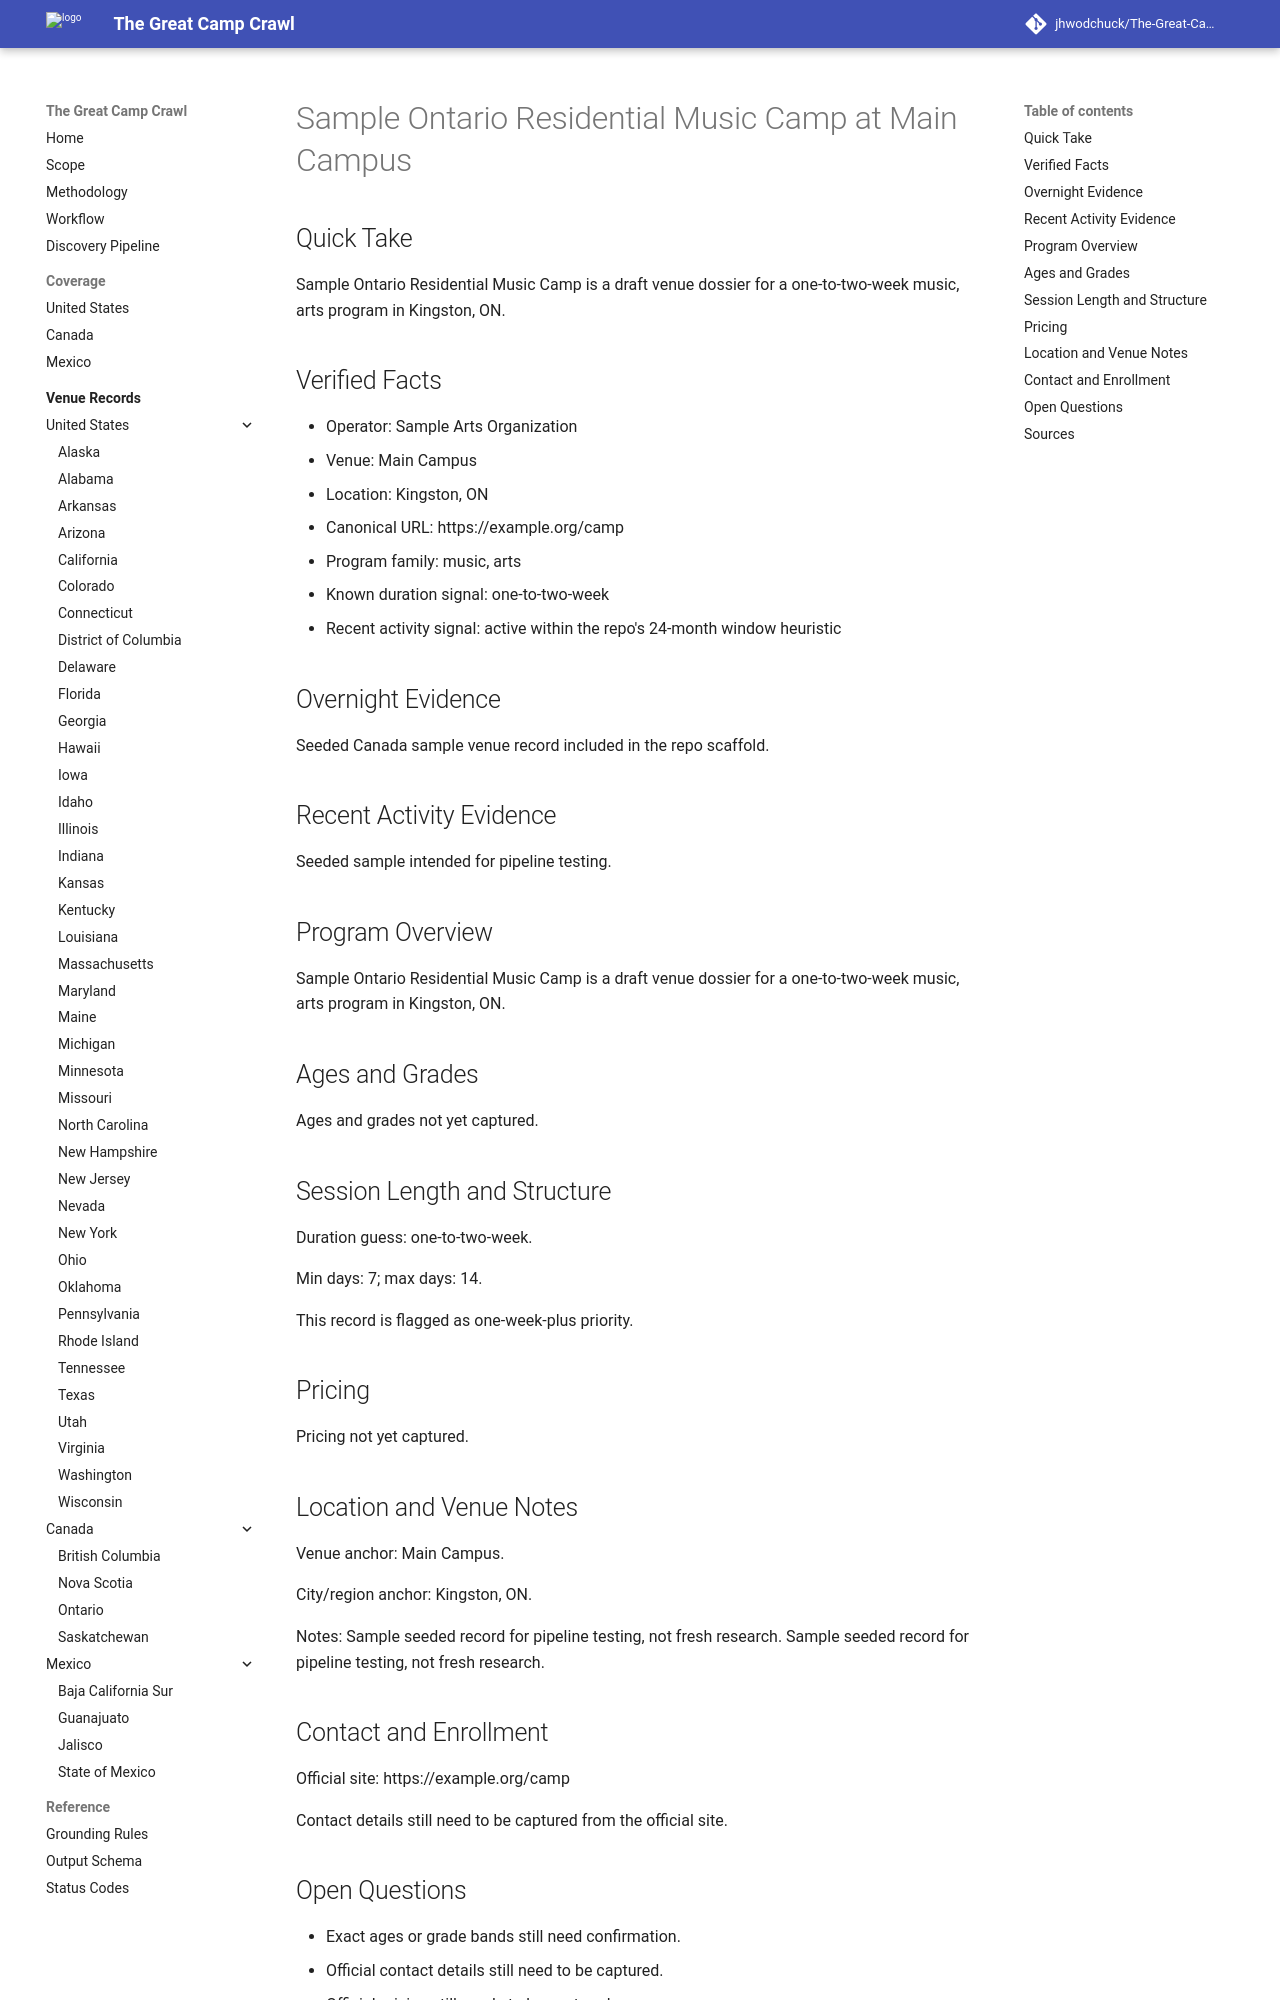

repository: jhwodchuck/The-Great-Camp-Crawl · page: camps/canada/on/sample-ontario-residential-music-camp--ca-on-kingston-main-campus--canada-on-kingston-main-campus-sample-music-camp/index.html · generator: mkdocs

---
record_id: canada-on-kingston-main-campus-sample-music-camp
camp_id: sample-ontario-residential-music-camp
venue_id: ca-on-kingston-main-campus
name: Sample Ontario Residential Music Camp
display_name: Sample Ontario Residential Music Camp at Main Campus
country: CA
country_name: Canada
region: 'ON'
region_name: Ontario
city: Kingston
venue_name: Main Campus
program_family:
- music
- arts
camp_types:
- overnight
- residential
priority_flags:
  college_precollege: false
  one_week_plus: true
languages_found:
- en
source_language_primary: en
activity_status: active_recent
activity_evidence_window_months: 24
duration:
  min_days: 7
  max_days: 14
pricing:
  currency: CAD
  amount_min: null
  amount_max: null
  boarding_included: null
ages:
  min: null
  max: null
grades:
  min: null
  max: null
operator:
  name: Sample Arts Organization
  type: camp-operator
website:
  canonical_url: https://example.org/camp
  admissions_url: null
  session_dates_url: https://example.org/camp
  pricing_url: null
contact:
  email: null
  phone: null
location:
  address: null
  postal_code: null
  latitude: null
  longitude: null
verification:
  overnight_confirmed: true
  active_past_2_years_confirmed: true
  confidence: medium
  last_verified: '2026-04-13'
evidence:
  overnight_source_url: https://example.org/camp
  recent_activity_source_url: https://example.org/camp
  duration_source_url: https://example.org/camp
  pricing_source_url: null
tags:
- ca
- 'on'
- kingston
- music
- arts
- overnight
- residential
draft_status: draft
---

# Sample Ontario Residential Music Camp at Main Campus

## Quick Take
Sample Ontario Residential Music Camp is a draft venue dossier for a one-to-two-week music, arts program in Kingston, ON.

## Verified Facts
- Operator: Sample Arts Organization
- Venue: Main Campus
- Location: Kingston, ON
- Canonical URL: https://example.org/camp
- Program family: music, arts
- Known duration signal: one-to-two-week
- Recent activity signal: active within the repo's 24-month window heuristic

## Overnight Evidence
Seeded Canada sample venue record included in the repo scaffold.

## Recent Activity Evidence
Seeded sample intended for pipeline testing.

## Program Overview
Sample Ontario Residential Music Camp is a draft venue dossier for a one-to-two-week music, arts program in Kingston, ON.

## Ages and Grades
Ages and grades not yet captured.

## Session Length and Structure
Duration guess: one-to-two-week.

Min days: 7; max days: 14.

This record is flagged as one-week-plus priority.

## Pricing
Pricing not yet captured.

## Location and Venue Notes
Venue anchor: Main Campus.

City/region anchor: Kingston, ON.

Notes: Sample seeded record for pipeline testing, not fresh research. Sample seeded record for pipeline testing, not fresh research.
